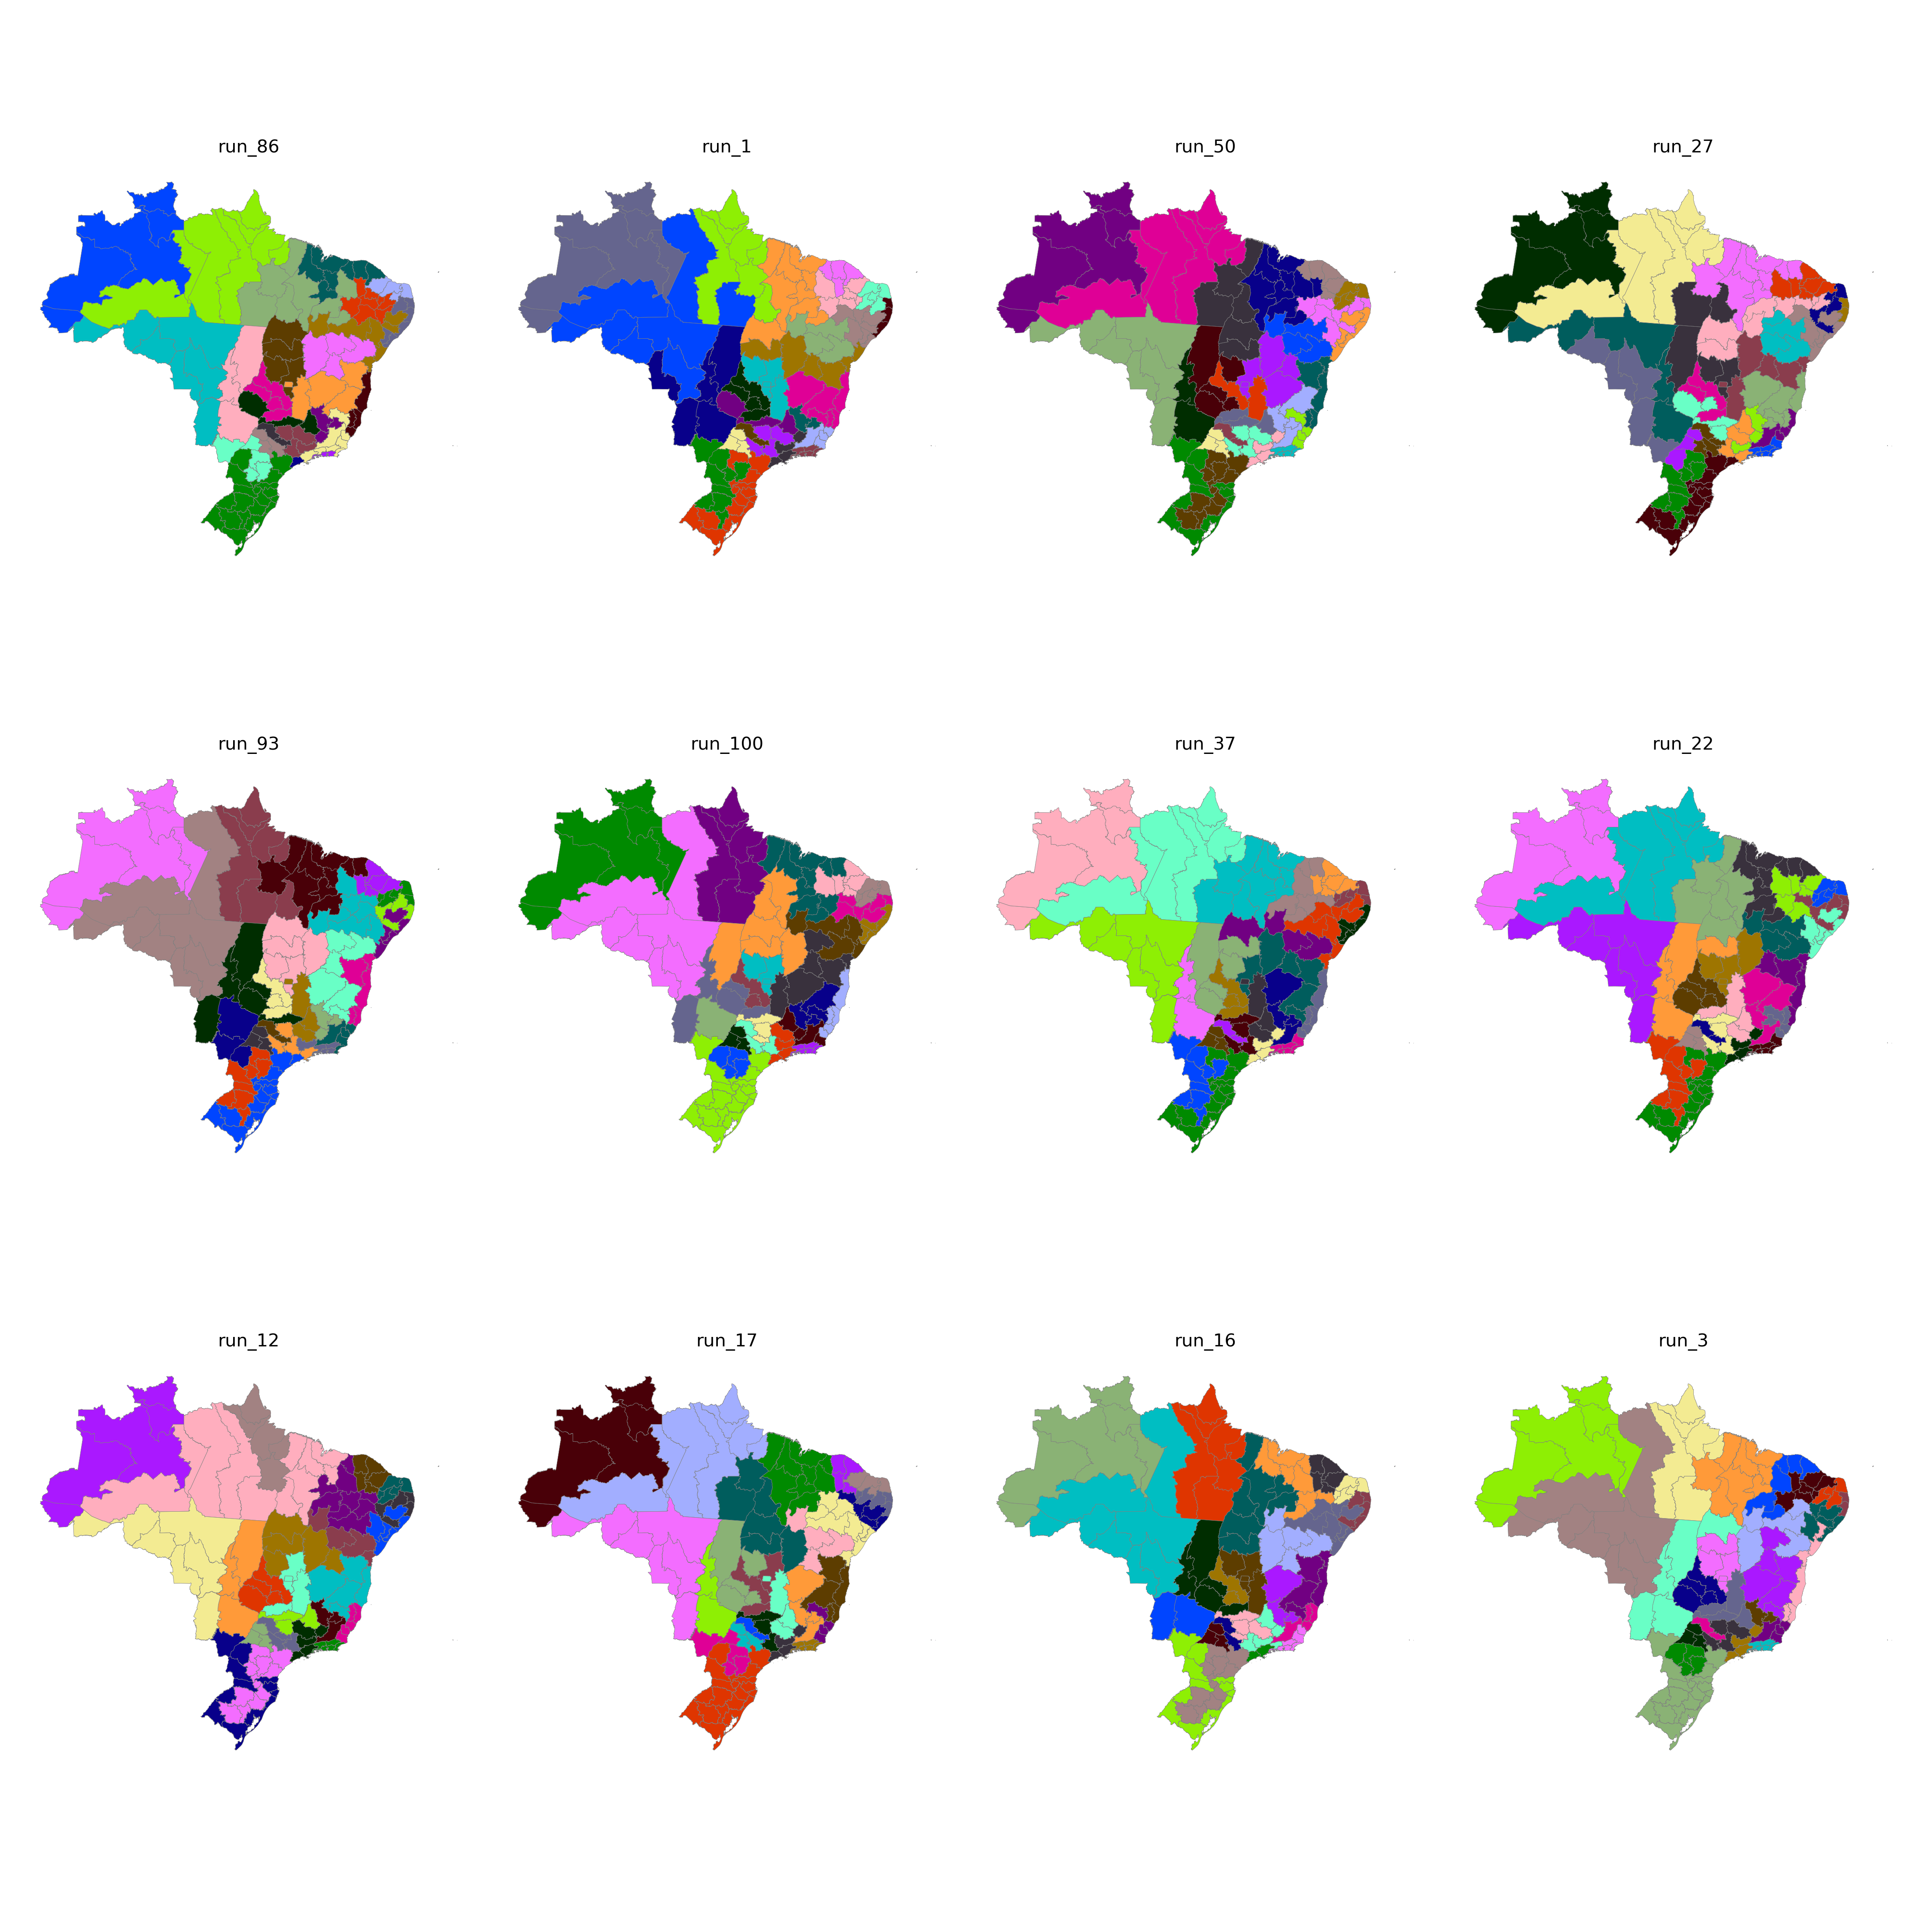

Data behind this chart, as committed beside it:
CD_RGINT, cluster
1101, 21
1102, 21
1201, 21
1202, 1
1301, 1
1302, 1
1303, 22
1304, 22
1401, 1
1402, 1
1501, 22
1502, 24
1503, 24
1504, 24
1505, 22
1506, 22
1507, 22
1601, 22
1602, 22
1701, 24
1702, 24
1703, 24
2101, 12
2102, 13
2103, 12
2104, 13
2105, 13
2201, 12
2202, 12
2203, 12
2204, 12
2205, 13
2206, 12
2301, 17
2302, 17
2303, 17
2304, 14
2305, 17
2306, 12
2401, 16
2402, 16
2403, 17
2501, 14
2502, 14
2503, 16
2504, 16
2601, 15
2602, 14
2603, 16
2604, 14
2701, 15
2702, 14
2801, 15
2802, 15
2901, 15
2902, 13
2903, 6
2904, 6
2905, 6
2906, 10
... 73 more rows
